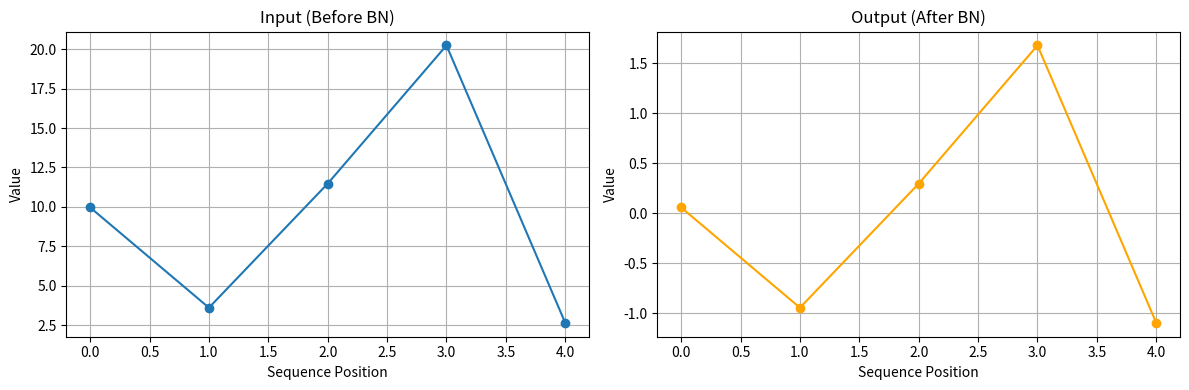
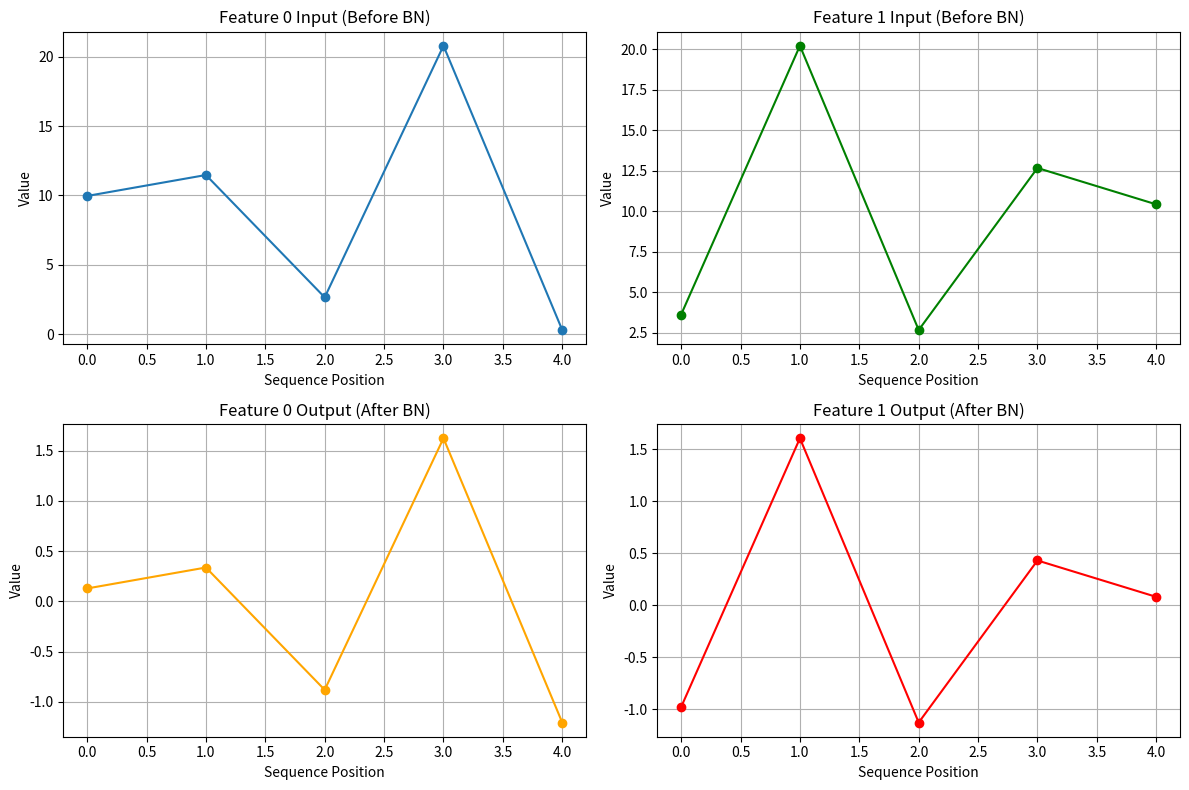
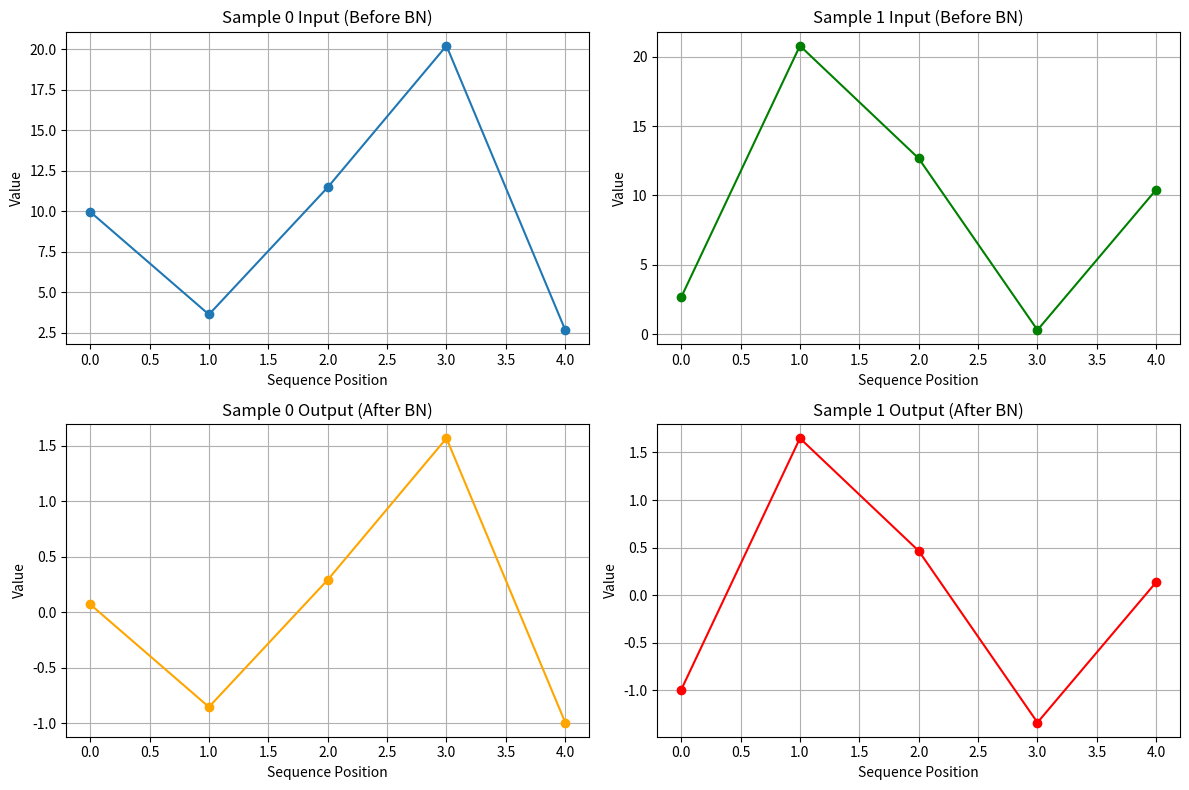
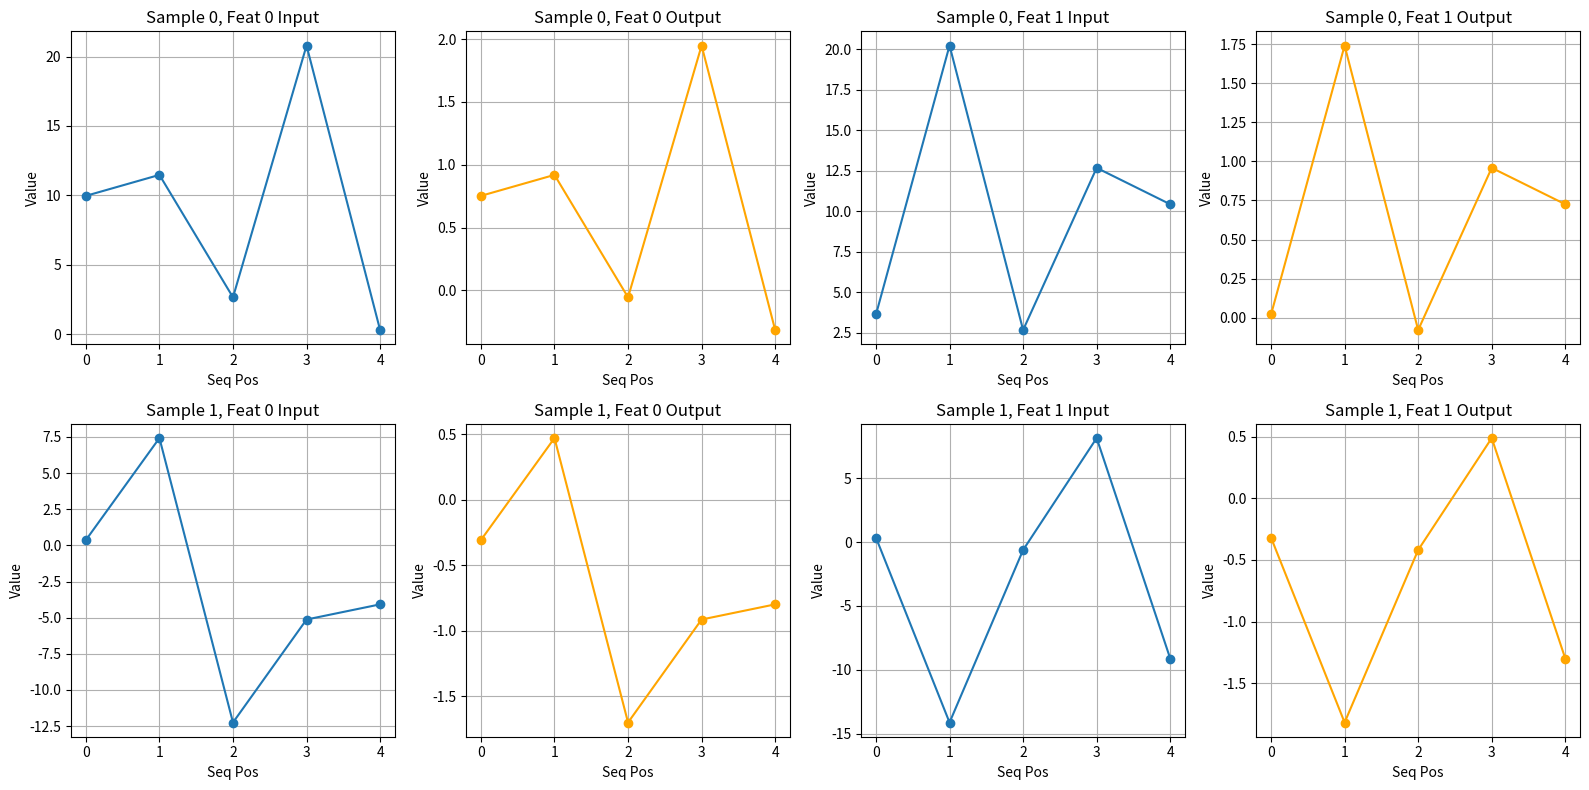

The matplotlib source for these figures, in order:
import numpy as np
import matplotlib.pyplot as plt

class BatchNorm1D:
    """
    Batch Normalization cho 1D text/sequence data (3D tensor: batch, sequence_length, features)
    """
    def __init__(self, num_features, eps=1e-5, momentum=0.1):
        self.num_features = num_features
        self.eps = eps
        self.momentum = momentum
        
        # Learnable parameters
        self.gamma = np.ones(num_features)  # Scale
        self.beta = np.zeros(num_features)  # Shift
        
        # Running statistics (for inference)
        self.running_mean = np.zeros(num_features)
        self.running_var = np.ones(num_features)
        
    def forward(self, x, training=True):
        """
        x shape: (batch, sequence_length, features)
        """
        if training:
            # Tính mean và var theo batch và sequence dimensions
            # Keep dims: features
            mean = np.mean(x, axis=(0, 1), keepdims=True)
            var = np.var(x, axis=(0, 1), keepdims=True)
            
            # Update running statistics
            self.running_mean = (1 - self.momentum) * self.running_mean + self.momentum * np.squeeze(mean)
            self.running_var = (1 - self.momentum) * self.running_var + self.momentum * np.squeeze(var)
        else:
            # Sử dụng running statistics trong inference
            mean = self.running_mean.reshape(1, 1, -1)
            var = self.running_var.reshape(1, 1, -1)
        
        # Normalize
        x_norm = (x - mean) / np.sqrt(var + self.eps)
        
        # Scale and shift
        gamma = self.gamma.reshape(1, 1, -1)
        beta = self.beta.reshape(1, 1, -1)
        output = gamma * x_norm + beta
        
        return output

print("BatchNorm1D class đã được định nghĩa!")


# Ví dụ 1: 1 Sample, 1 Feature
np.random.seed(42)
x1 = np.random.randn(1, 5, 1) * 10 + 5  # 1 batch, seq_len=5, 1 feature
print(f"Input shape: {x1.shape}")
print(f"Input data:\n{x1[0, :, 0]}")
print(f"\nInput mean: {np.mean(x1):.4f}")
print(f"Input std: {np.std(x1):.4f}")

# Khởi tạo BatchNorm
bn1 = BatchNorm1D(num_features=1)

# Forward pass
output1 = bn1.forward(x1, training=True)
print(f"\nOutput shape: {output1.shape}")
print(f"Output data:\n{output1[0, :, 0]}")
print(f"\nOutput mean: {np.mean(output1):.4f}")
print(f"Output std: {np.std(output1):.4f}")

# Visualize
fig, axes = plt.subplots(1, 2, figsize=(12, 4))
axes[0].plot(x1[0, :, 0], marker='o')
axes[0].set_title('Input (Before BN)')
axes[0].set_xlabel('Sequence Position')
axes[0].set_ylabel('Value')
axes[0].grid(True)

axes[1].plot(output1[0, :, 0], marker='o', color='orange')
axes[1].set_title('Output (After BN)')
axes[1].set_xlabel('Sequence Position')
axes[1].set_ylabel('Value')
axes[1].grid(True)
plt.tight_layout()
plt.show()


# Ví dụ 2: 1 Sample, 2 Features
np.random.seed(42)
x2 = np.random.randn(1, 5, 2) * 10 + 5  # 1 batch, seq_len=5, 2 features
print(f"Input shape: {x2.shape}")
print(f"\nFeature 0 mean: {np.mean(x2[0, :, 0]):.4f}, std: {np.std(x2[0, :, 0]):.4f}")
print(f"Feature 1 mean: {np.mean(x2[0, :, 1]):.4f}, std: {np.std(x2[0, :, 1]):.4f}")

# Khởi tạo BatchNorm với 2 features
bn2 = BatchNorm1D(num_features=2)

# Forward pass
output2 = bn2.forward(x2, training=True)
print(f"\nOutput shape: {output2.shape}")
print(f"\nFeature 0 - Output mean: {np.mean(output2[0, :, 0]):.4f}, std: {np.std(output2[0, :, 0]):.4f}")
print(f"Feature 1 - Output mean: {np.mean(output2[0, :, 1]):.4f}, std: {np.std(output2[0, :, 1]):.4f}")

# Visualize
fig, axes = plt.subplots(2, 2, figsize=(12, 8))
axes[0, 0].plot(x2[0, :, 0], marker='o')
axes[0, 0].set_title('Feature 0 Input (Before BN)')
axes[0, 0].set_xlabel('Sequence Position')
axes[0, 0].set_ylabel('Value')
axes[0, 0].grid(True)

axes[0, 1].plot(x2[0, :, 1], marker='o', color='green')
axes[0, 1].set_title('Feature 1 Input (Before BN)')
axes[0, 1].set_xlabel('Sequence Position')
axes[0, 1].set_ylabel('Value')
axes[0, 1].grid(True)

axes[1, 0].plot(output2[0, :, 0], marker='o', color='orange')
axes[1, 0].set_title('Feature 0 Output (After BN)')
axes[1, 0].set_xlabel('Sequence Position')
axes[1, 0].set_ylabel('Value')
axes[1, 0].grid(True)

axes[1, 1].plot(output2[0, :, 1], marker='o', color='red')
axes[1, 1].set_title('Feature 1 Output (After BN)')
axes[1, 1].set_xlabel('Sequence Position')
axes[1, 1].set_ylabel('Value')
axes[1, 1].grid(True)
plt.tight_layout()
plt.show()


# Ví dụ 3: 2 Samples, 1 Feature
np.random.seed(42)
x3 = np.random.randn(2, 5, 1) * 10 + 5  # 2 batches, seq_len=5, 1 feature
print(f"Input shape: {x3.shape}")
print(f"\nSample 0 mean: {np.mean(x3[0]):.4f}, std: {np.std(x3[0]):.4f}")
print(f"Sample 1 mean: {np.mean(x3[1]):.4f}, std: {np.std(x3[1]):.4f}")
print(f"Overall mean (across batch): {np.mean(x3):.4f}, std: {np.std(x3):.4f}")

# Khởi tạo BatchNorm
bn3 = BatchNorm1D(num_features=1)

# Forward pass
output3 = bn3.forward(x3, training=True)
print(f"\nOutput shape: {output3.shape}")
print(f"\nSample 0 - Output mean: {np.mean(output3[0]):.4f}, std: {np.std(output3[0]):.4f}")
print(f"Sample 1 - Output mean: {np.mean(output3[1]):.4f}, std: {np.std(output3[1]):.4f}")
print(f"Overall output mean: {np.mean(output3):.4f}, std: {np.std(output3):.4f}")

# Visualize
fig, axes = plt.subplots(2, 2, figsize=(12, 8))
axes[0, 0].plot(x3[0, :, 0], marker='o')
axes[0, 0].set_title('Sample 0 Input (Before BN)')
axes[0, 0].set_xlabel('Sequence Position')
axes[0, 0].set_ylabel('Value')
axes[0, 0].grid(True)

axes[0, 1].plot(x3[1, :, 0], marker='o', color='green')
axes[0, 1].set_title('Sample 1 Input (Before BN)')
axes[0, 1].set_xlabel('Sequence Position')
axes[0, 1].set_ylabel('Value')
axes[0, 1].grid(True)

axes[1, 0].plot(output3[0, :, 0], marker='o', color='orange')
axes[1, 0].set_title('Sample 0 Output (After BN)')
axes[1, 0].set_xlabel('Sequence Position')
axes[1, 0].set_ylabel('Value')
axes[1, 0].grid(True)

axes[1, 1].plot(output3[1, :, 0], marker='o', color='red')
axes[1, 1].set_title('Sample 1 Output (After BN)')
axes[1, 1].set_xlabel('Sequence Position')
axes[1, 1].set_ylabel('Value')
axes[1, 1].grid(True)
plt.tight_layout()
plt.show()





# Ví dụ 4: 2 Samples, 2 Features
np.random.seed(42)
x4 = np.random.randn(2, 5, 2) * 10 + 5  # 2 batches, seq_len=5, 2 features
print(f"Input shape: {x4.shape}")

for b in range(2):
    for f in range(2):
        print(f"Sample {b}, Feature {f} - mean: {np.mean(x4[b, :, f]):.4f}, std: {np.std(x4[b, :, f]):.4f}")

# Khởi tạo BatchNorm với 2 features
bn4 = BatchNorm1D(num_features=2)

# Forward pass
output4 = bn4.forward(x4, training=True)
print(f"\nOutput shape: {output4.shape}")

for b in range(2):
    for f in range(2):
        print(f"Sample {b}, Feature {f} - Output mean: {np.mean(output4[b, :, f]):.4f}, std: {np.std(output4[b, :, f]):.4f}")

# Visualize
fig, axes = plt.subplots(2, 4, figsize=(16, 8))
for b in range(2):
    for f in range(2):
        axes[b, f*2].plot(x4[b, :, f], marker='o')
        axes[b, f*2].set_title(f'Sample {b}, Feat {f} Input')
        axes[b, f*2].set_xlabel('Seq Pos')
        axes[b, f*2].set_ylabel('Value')
        axes[b, f*2].grid(True)
        
        axes[b, f*2+1].plot(output4[b, :, f], marker='o', color='orange')
        axes[b, f*2+1].set_title(f'Sample {b}, Feat {f} Output')
        axes[b, f*2+1].set_xlabel('Seq Pos')
        axes[b, f*2+1].set_ylabel('Value')
        axes[b, f*2+1].grid(True)

plt.tight_layout()
plt.show()
